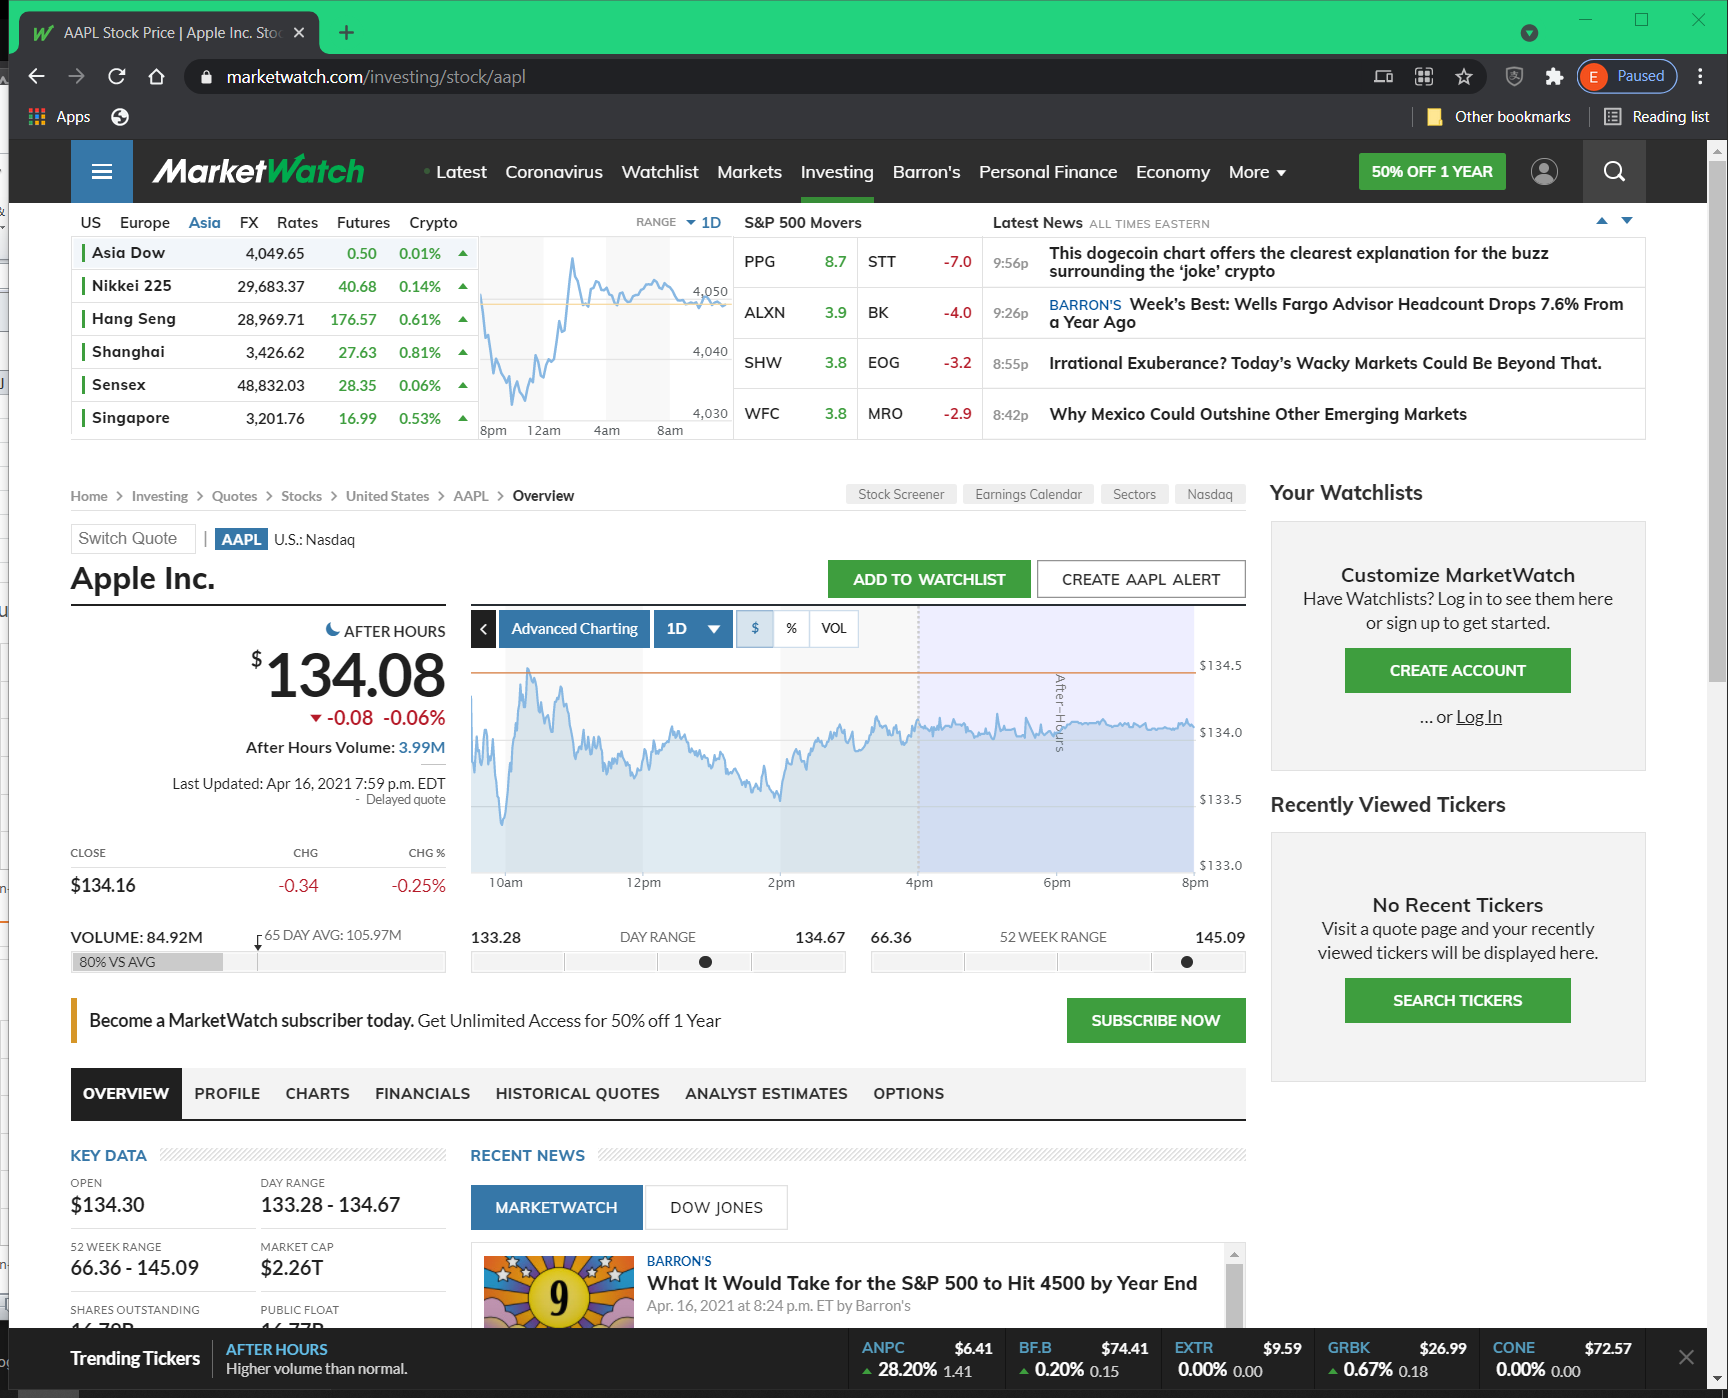
Task: Start with a blank project to design a new task automation
Workflow: Main

Step 1: Use Application/Browser (chrome.exe)

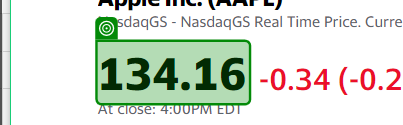
Step 2: get-text

Step 3: Use Application/Browser (chrome.exe) (same screen as step 1)

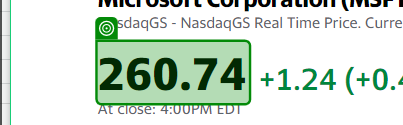
Step 4: get-text

Step 5: Use Application/Browser (chrome.exe) (same screen as step 1)

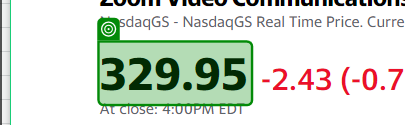
Step 6: get-text